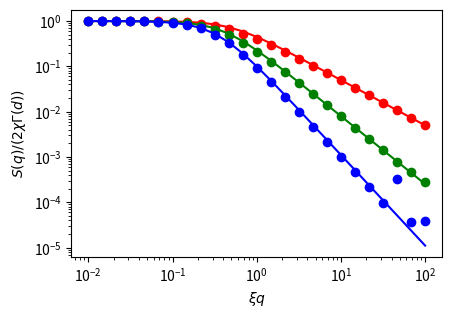

Here is the Python script that generated this plot:
from matplotlib.pyplot import *
from scipy.optimize import leastsq
from scipy.integrate import quad
from scipy.special import gamma


f = lambda r,q,xi,d: 2 * r**(d-1)*np.exp(-r/xi)*np.sinc(q*r)

F = np.vectorize(lambda q,xi,d: quad(f, 0, np.inf, args=(q,xi,d))[0])

qs = np.logspace(-2,2,25)

figure('Empirical', figsize=(4.875, 3.25))

for d,c in zip([1,1.5,2], 'rgb'): 
    plot(qs, 1/(1+((d+1)*qs)**2)**(0.5*d), color=c)
    plot(qs, F(qs, 1, d)/(2*gamma(d)), 'o', color=c)

gca().set_position([0.16, 0.16, 0.76, 0.76])

xscale('log'); yscale('log')
xlabel(r'$\xi q$')
ylabel(r'$S(q)/(2\chi\Gamma(d))$')
savefig('empirical_fractal.pdf')
